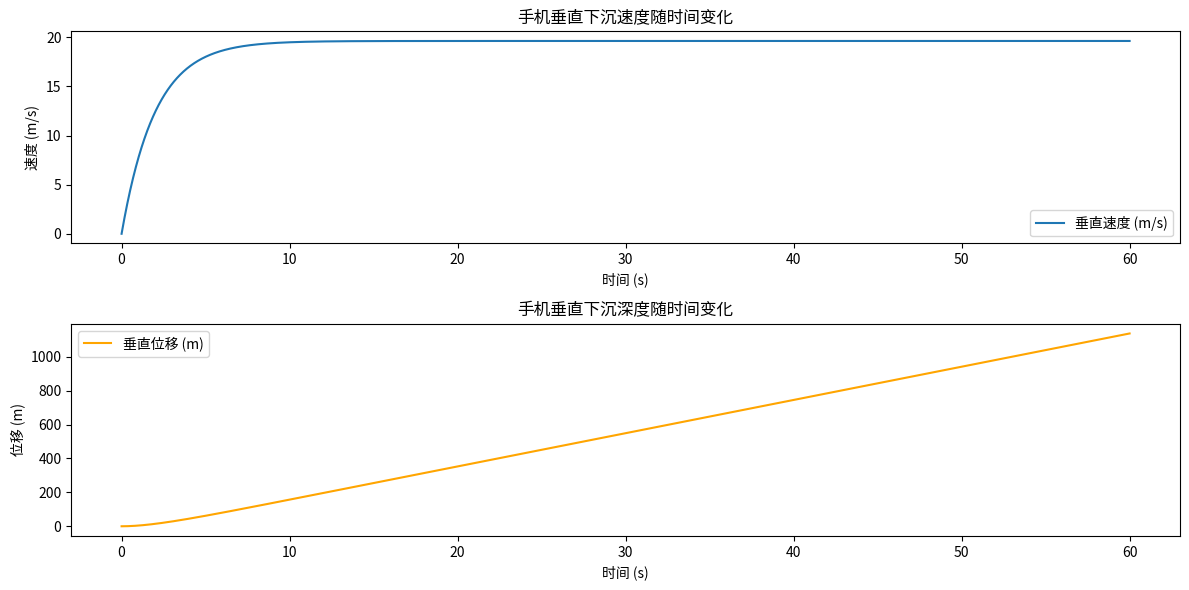
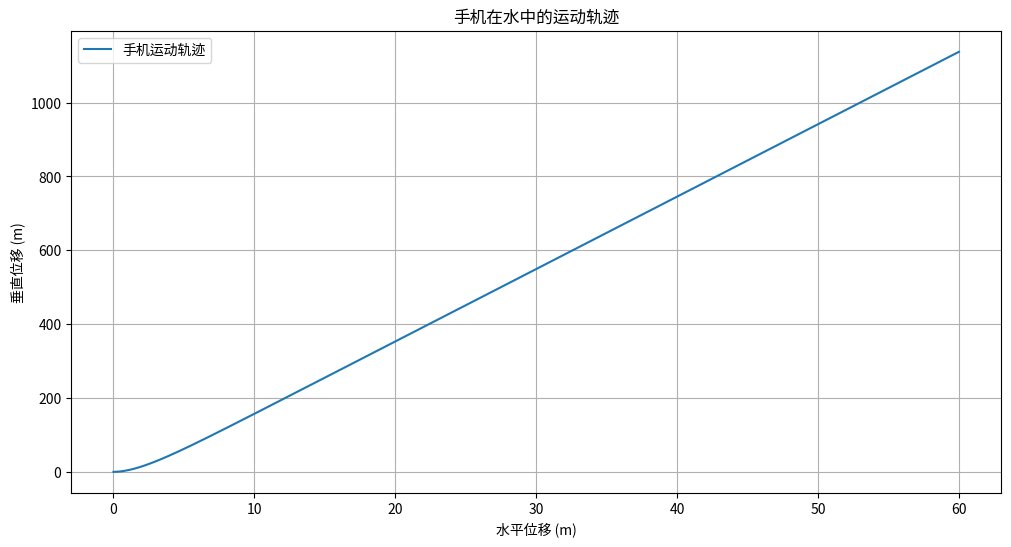

The matplotlib source for these figures, in order:
import numpy as np
import matplotlib.pyplot as plt

# 参数设置
g = 9.81  # 重力加速度 (m/s^2)
m = 0.2  # 手机质量 (kg)
k = 0.1  # 阻力系数 (kg/s)
v_flow = 1.0  # 运河流速 (m/s)

# 时间范围
t_max = 60  # 最大时间 (s)
dt = 0.01  # 时间步长 (s)
time = np.arange(0, t_max, dt)

# 计算垂直方向速度和位移
alpha = k / m
v_y = (m * g / k) * (1 - np.exp(-alpha * time))
s_y = (m * g / k) * (time - (m / k) * (1 - np.exp(-alpha * time)))

# 计算水平方向位移
v_x = v_flow * time
s_x = v_flow * time

# 绘制水平和垂直位移图
plt.figure(figsize=(12, 6))

plt.subplot(2, 1, 1)
plt.plot(time, v_y, label='垂直速度 (m/s)')
plt.xlabel('时间 (s)')
plt.ylabel('速度 (m/s)')
plt.title('手机垂直下沉速度随时间变化')
plt.legend()

plt.subplot(2, 1, 2)
plt.plot(time, s_y, label='垂直位移 (m)', color='orange')
plt.xlabel('时间 (s)')
plt.ylabel('位移 (m)')
plt.title('手机垂直下沉深度随时间变化')
plt.legend()

plt.tight_layout()
plt.show()

# 绘制手机在水中的运动轨迹
plt.figure(figsize=(12, 6))
plt.plot(s_x, s_y, label='手机运动轨迹')
plt.xlabel('水平位移 (m)')
plt.ylabel('垂直位移 (m)')
plt.title('手机在水中的运动轨迹')
plt.legend()
plt.grid(True)
plt.show()
